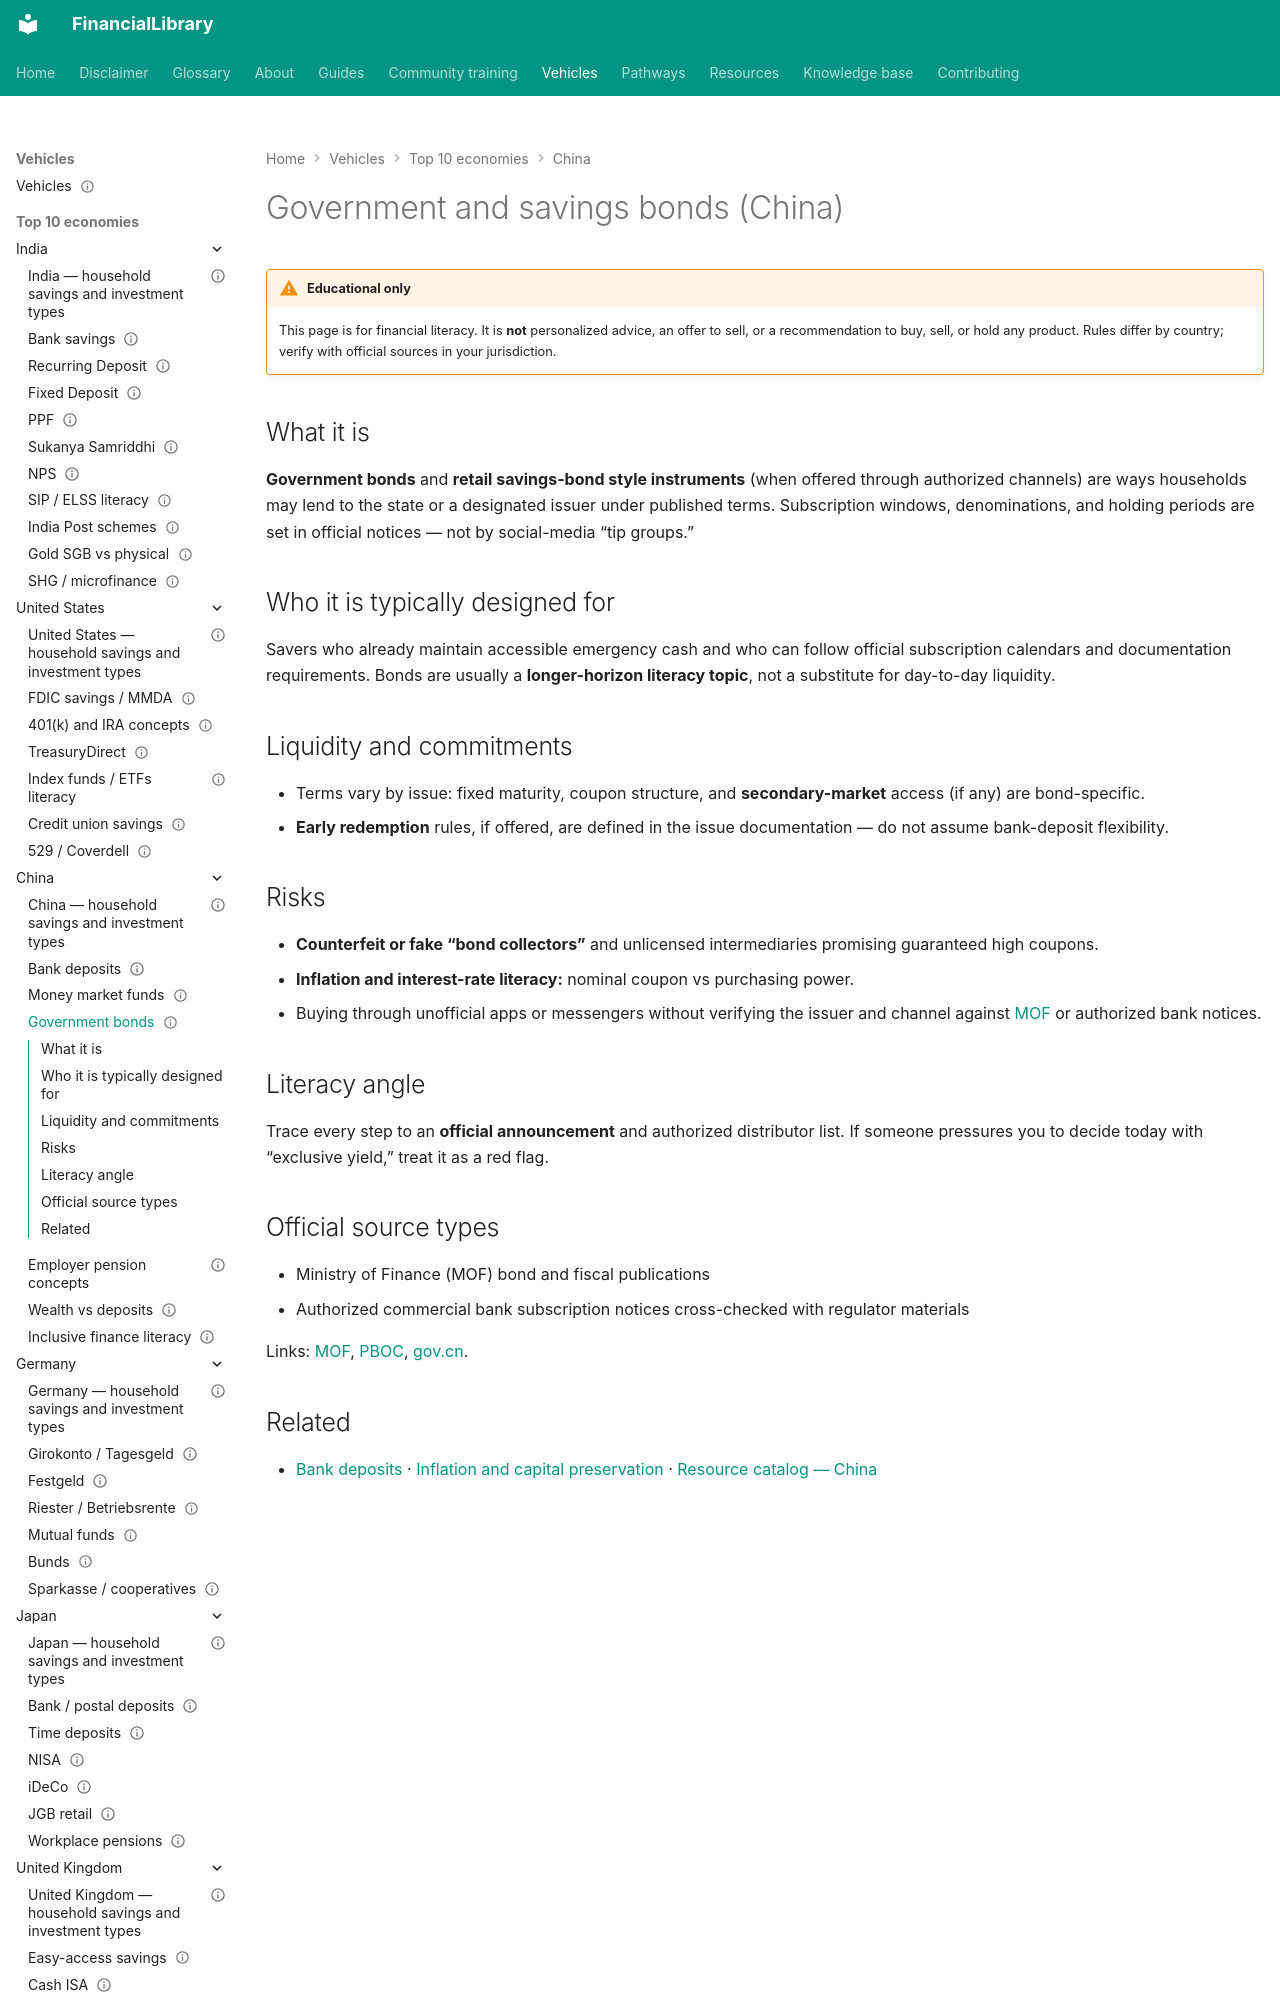

repository: ananddw24/safe_investment_researcher · page: vehicles/cn/government-bonds/index.html · generator: mkdocs

---
title: "Government and savings bonds (China)"
country: cn
vehicle_id: "cn-gov-bonds"
category: "government-scheme"
status: published
last_reviewed: "2026-10-22"
---

# Government and savings bonds (China)

!!! warning "Educational only"
    This page is for financial literacy. It is **not** personalized advice,
    an offer to sell, or a recommendation to buy, sell, or hold any product.
    Rules differ by country; verify with official sources in your jurisdiction.


## What it is

**Government bonds** and **retail savings-bond style instruments** (when offered
through authorized channels) are ways households may lend to the state or a
designated issuer under published terms. Subscription windows, denominations, and
holding periods are set in official notices — not by social-media “tip groups.”
